Photos from the image-classification dataset "output_pytorch" in the GitHub repository TijnKuik/fruitclassifierzuyd. Its 36 classes are: apple, banana, beetroot, bell pepper, cabbage, capsicum, carrot, cauliflower, chilli pepper, corn, cucumber, eggplant, garlic, ginger, grapes, jalepeno, kiwi, lemon, lettuce, mango, onion, orange, paprika, pear, peas, pineapple, pomegranate, potato, raddish, soy beans, spinach, sweet corn, sweet potato, tomato, turnip, watermelon.

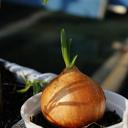
Label: onion

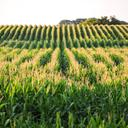
Label: corn

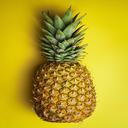
Label: pineapple

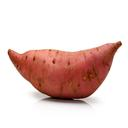
Label: sweet potato

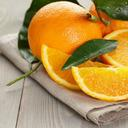
Label: orange

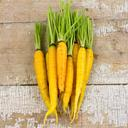
Label: carrot
